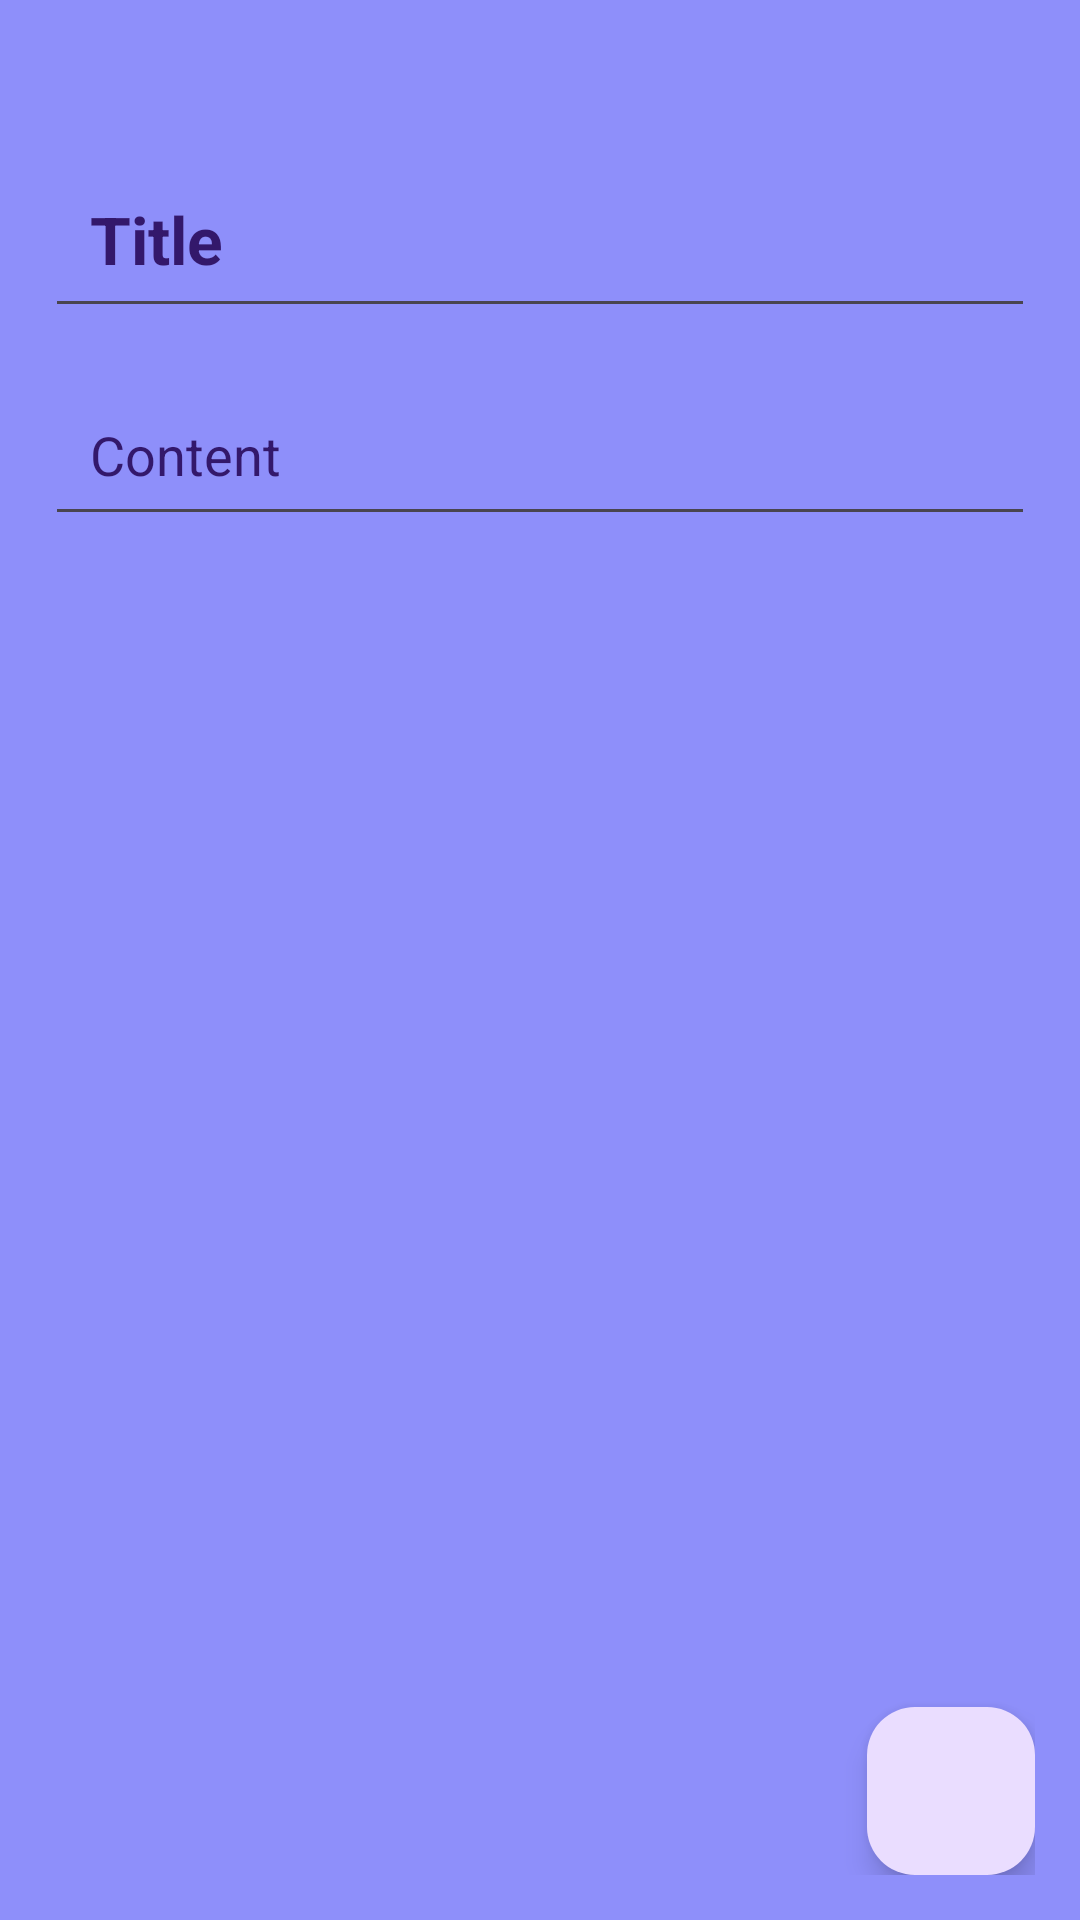

Android layout source for this screen:
<!-- AndroidManifest.xml: application theme Theme.StickyNotesApplicationNew -->
<!-- res/layout/activity_add.xml -->
<?xml version="1.0" encoding="utf-8"?>
<RelativeLayout xmlns:android="http://schemas.android.com/apk/res/android"
    xmlns:app="http://schemas.android.com/apk/res-auto"
    xmlns:tools="http://schemas.android.com/tools"
    android:layout_width="match_parent"
    android:layout_height="match_parent"
    android:padding="15dp"
    android:background="#8E8FFA"
    tools:context=".AddActivity">

    <LinearLayout
        android:layout_marginTop="35dp"
        android:layout_width="match_parent"
        android:layout_height="wrap_content"
        android:orientation="vertical">

        <EditText
            android:textStyle="bold"
            android:layout_width="match_parent"
            android:layout_height="wrap_content"
            android:textColor="#33186B"
            android:hint="Title"
            android:textSize="22sp"
            android:id="@+id/notetitle"
            android:padding="15dp"
            android:textColorHint="#33186B"/>

        <EditText
            android:layout_width="match_parent"
            android:layout_height="wrap_content"
            android:layout_marginTop="15dp"
            android:textColor="#33186B"
            android:hint="Content"
            android:id="@+id/notecontent"
            android:textSize="18sp"
            android:padding="15dp"
            android:textColorHint="#33186B"/>
        
    </LinearLayout>
    <com.google.android.material.floatingactionbutton.FloatingActionButton
        android:layout_width="wrap_content"
        android:layout_height="wrap_content"
        android:id="@+id/savebutton"
        android:layout_alignParentBottom="true"
        android:layout_alignParentRight="true"
        android:src="@drawable/baseline_done_24"/>

</RelativeLayout>
<!-- resources referenced by this layout -->
<resources>
  <style name="Theme.StickyNotesApplicationNew" parent="Base.Theme.StickyNotesApplicationNew" />
  <style name="Base.Theme.StickyNotesApplicationNew" parent="Theme.Material3.DayNight.NoActionBar">
          
          
      </style>
</resources>
